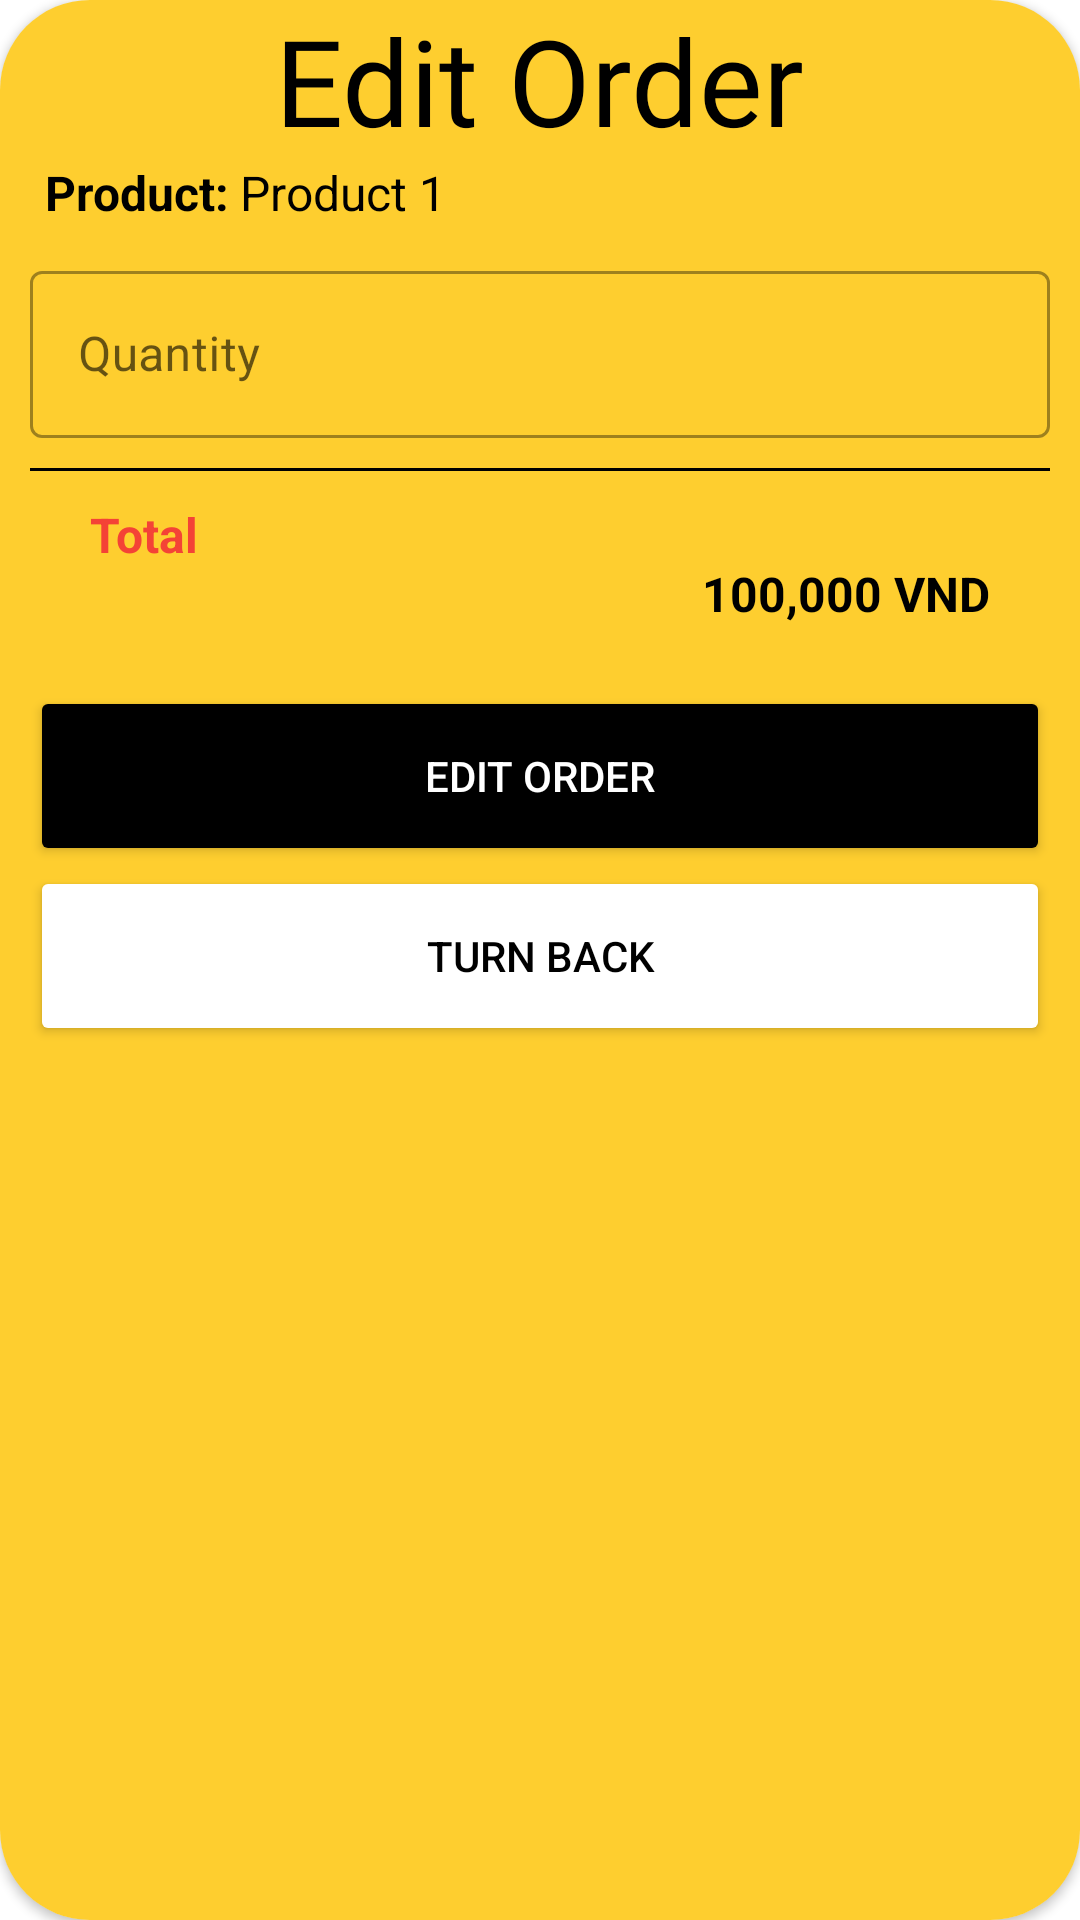

Write the Android layout XML for this screen, with the resource values it uses.
<!-- AndroidManifest.xml: application theme Theme.PetShop -->
<!-- res/layout/dialog_edit_orders.xml -->
<?xml version="1.0" encoding="utf-8"?>
<androidx.cardview.widget.CardView xmlns:android="http://schemas.android.com/apk/res/android"
    xmlns:app="http://schemas.android.com/apk/res-auto"
    android:layout_width="match_parent"
    android:layout_height="wrap_content"
    app:cardCornerRadius="30dp"
    android:background="@color/custom">

    <LinearLayout
        android:layout_width="match_parent"
        android:layout_height="match_parent"
        android:orientation="vertical"
        android:background="@color/custom">

        <TextView
            android:layout_width="wrap_content"
            android:layout_height="wrap_content"
            android:text="Edit Order"
            android:layout_gravity="center"
            android:fontFamily="@font/bungee"
            android:textSize="40sp"
            android:textColor="#000" />

        <LinearLayout
            android:orientation="horizontal"
            android:layout_width="match_parent"
            android:layout_height="wrap_content"
            android:layout_marginLeft="10dp"
            android:layout_marginRight="10dp">

            <TextView
                android:layout_width="0dp"
                android:layout_height="wrap_content"
                android:layout_weight="1"
                android:layout_marginLeft="5dp"
                android:text="Product: "
                android:textSize="16dp"
                android:textColor="@color/black"
                android:textStyle="bold" />

            <TextView
                android:id="@+id/txtProductNameUser"
                android:layout_width="0dp"
                android:layout_height="wrap_content"
                android:layout_weight="1"
                android:layout_marginLeft="-200dp"
                android:layout_marginRight="5dp"
                android:paddingBottom="10dp"
                android:text="Product 1"
                android:textSize="16dp"
                android:textColor="@color/black" />
        </LinearLayout>

        <com.google.android.material.textfield.TextInputLayout
            android:id="@+id/quantityPrUser"
            style="@style/Widget.MaterialComponents.TextInputLayout.OutlinedBox"
            android:layout_width="match_parent"
            android:layout_height="wrap_content"
            android:layout_marginLeft="10dp"
            android:layout_marginRight="10dp"
            android:hint="Quantity">

            <com.google.android.material.textfield.TextInputEditText
                android:layout_width="match_parent"
                android:layout_height="wrap_content"
                android:inputType="number" />

        </com.google.android.material.textfield.TextInputLayout>

        <LinearLayout
            android:layout_width="match_parent"
            android:layout_height="1dp"
            android:background="@color/black"
            android:layout_margin="10dp" />

        <LinearLayout
            android:orientation="horizontal"
            android:layout_width="match_parent"
            android:layout_height="wrap_content"
            android:layout_marginLeft="10dp"
            android:layout_marginRight="10dp">

            <TextView
                android:layout_width="0dp"
                android:layout_height="wrap_content"
                android:layout_weight="1"
                android:layout_marginTop="-20dp"
                android:paddingLeft="20dp"
                android:text="Total"
                android:textSize="16dp"
                android:textColor="#F44336"
                android:textStyle="bold" />

            <TextView
                android:id="@+id/txtTotalBuyUser"
                android:layout_width="0dp"
                android:layout_height="wrap_content"
                android:layout_weight="1"
                android:gravity="right"
                android:layout_marginRight="20dp"
                android:paddingTop="20dp"
                android:text="100,000 VND"

                android:textSize="16dp"
                android:textColor="@color/black"
                android:textStyle="bold" />
        </LinearLayout>

        <Button
            android:id="@+id/btn_editOrdersUser"
            android:layout_width="match_parent"
            android:layout_height="60dp"
            android:layout_marginTop="20dp"
            android:layout_marginLeft="10dp"
            android:layout_marginRight="10dp"
            app:cornerRadius="32dp"
            android:backgroundTint="@color/black"
            android:text="Edit Order"
            android:textColor="@color/white" />

        <Button
            android:id="@+id/btn_backOrdersUser"
            android:layout_width="match_parent"
            android:layout_height="60dp"
            android:layout_marginBottom="30dp"
            android:layout_marginLeft="10dp"
            android:layout_marginRight="10dp"
            app:cornerRadius="32dp"
            android:backgroundTint="@color/white"
            android:text="Turn Back"
            android:textColor="@color/black" />
    </LinearLayout>
        

</androidx.cardview.widget.CardView>
<!-- resources referenced by this layout -->
<resources>
  <color name="black">#FF000000</color>
  <color name="custom">#FECE2F</color>
  <color name="white">#FFFFFFFF</color>
  <style name="Theme.PetShop" parent="Theme.MaterialComponents.Light.NoActionBar">
          
          <item name="colorPrimary">@color/purple_500</item>
          <item name="colorPrimaryVariant">@color/purple_700</item>
          <item name="colorOnPrimary">@color/white</item>
          
          <item name="colorSecondary">@color/teal_200</item>
          <item name="colorSecondaryVariant">@color/teal_700</item>
          <item name="colorOnSecondary">@color/black</item>
          
          <item name="android:statusBarColor">?attr/colorPrimaryVariant</item>
          
  
          <item name="android:windowContentTransitions">true</item>
      </style>
  <color name="purple_500">#FF6200EE</color>
  <color name="purple_700">#FF3700B3</color>
  <color name="teal_200">#FF03DAC5</color>
  <color name="teal_700">#FF018786</color>
</resources>
